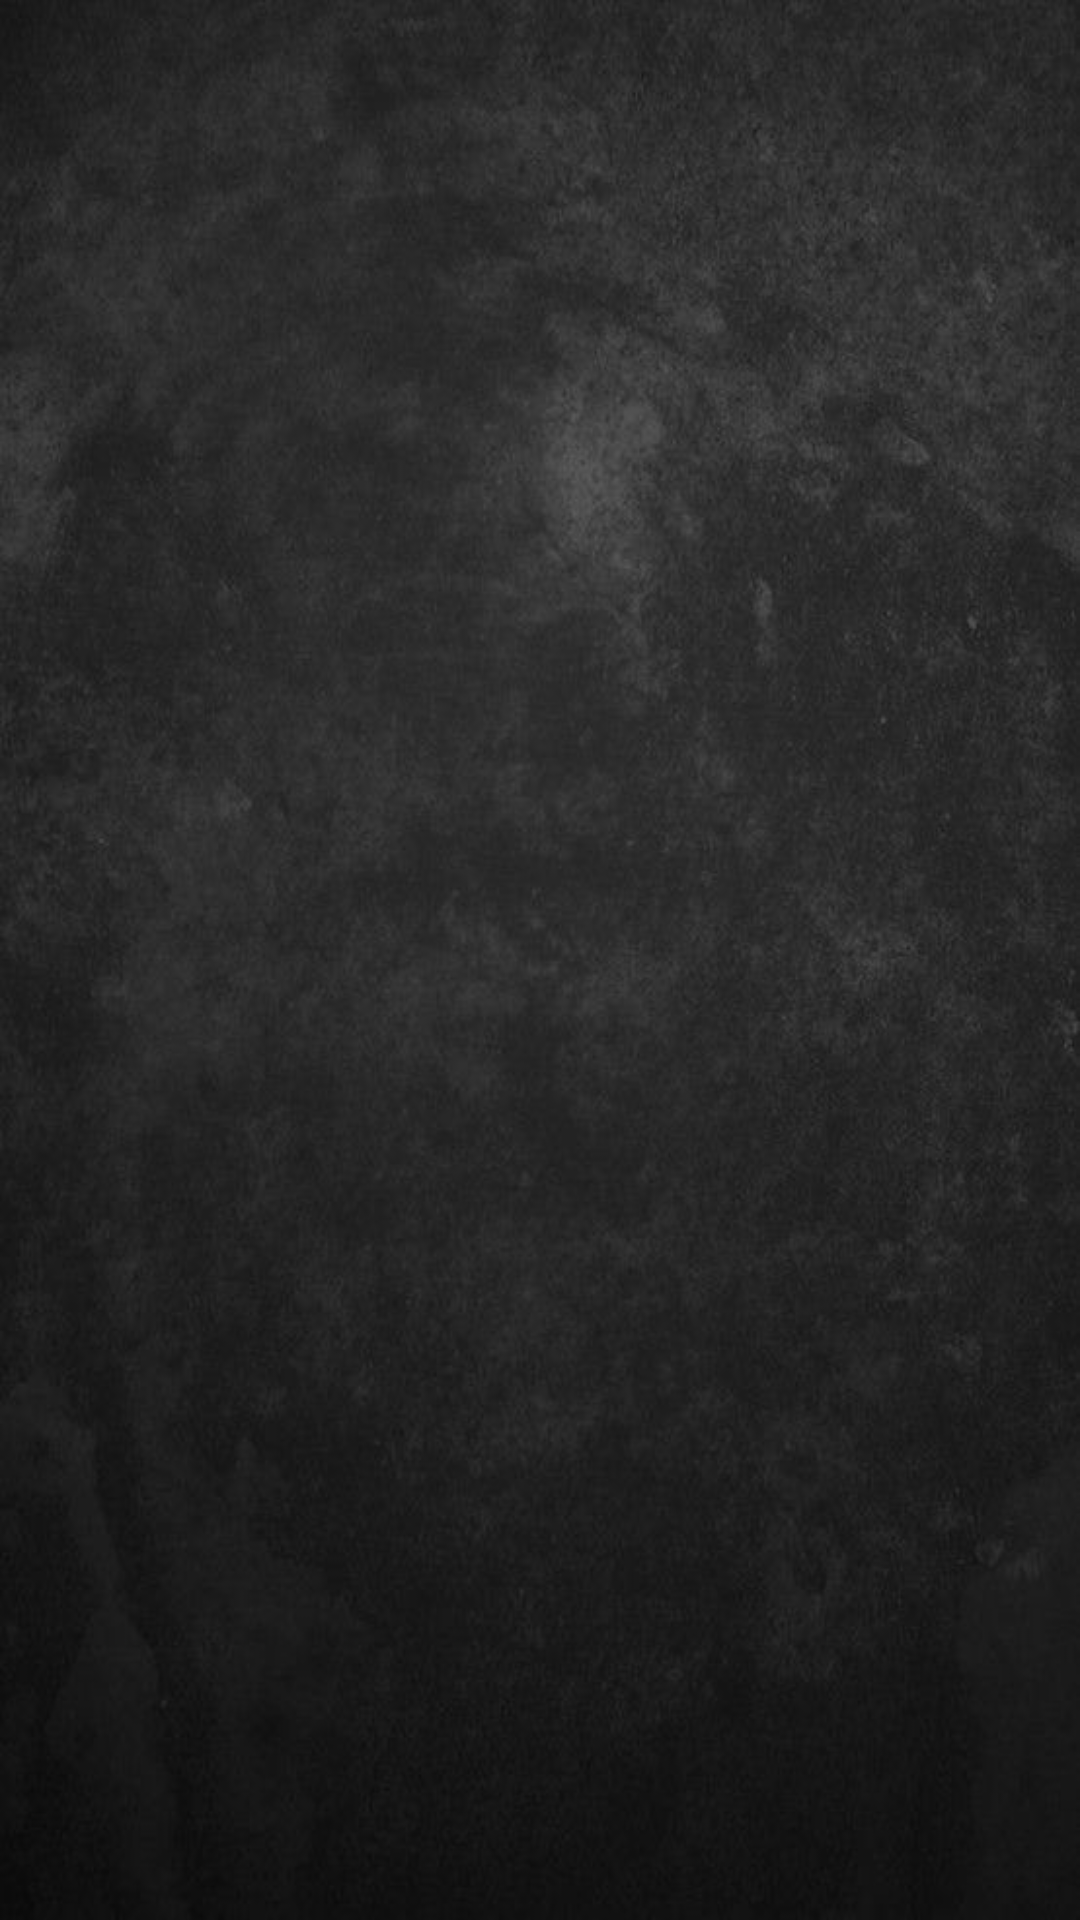

Layout XML and referenced resources for this Android screen:
<!-- AndroidManifest.xml: application theme Theme.YMusic -->
<!-- res/layout/activity_main.xml -->
<?xml version="1.0" encoding="utf-8"?>
<androidx.constraintlayout.widget.ConstraintLayout xmlns:android="http://schemas.android.com/apk/res/android"
    xmlns:app="http://schemas.android.com/apk/res-auto"
    xmlns:tools="http://schemas.android.com/tools"
    android:layout_width="match_parent"
    android:layout_height="match_parent"
    android:background="@drawable/backdrop"
    tools:context=".MainActivity">

    <ListView
        android:id="@+id/listView"
        android:layout_width="0dp"
        android:layout_height="0dp"
        android:layout_marginStart="1dp"
        android:layout_marginTop="1dp"
        android:layout_marginEnd="1dp"
        android:layout_marginBottom="1dp"
        app:layout_constraintBottom_toBottomOf="parent"
        app:layout_constraintEnd_toEndOf="parent"
        app:layout_constraintStart_toStartOf="parent"
        app:layout_constraintTop_toTopOf="parent" />
</androidx.constraintlayout.widget.ConstraintLayout>
<!-- resources referenced by this layout -->
<resources>
  <!-- drawable backdrop: jpg bitmap (drawable, 41340 bytes) -->
  <style name="Theme.YMusic" parent="Theme.MaterialComponents.DayNight.DarkActionBar">
          
          <item name="colorPrimary">@color/purple_500</item>
          <item name="colorPrimaryVariant">@color/purple_700</item>
          <item name="colorOnPrimary">@color/white</item>
          
          <item name="colorSecondary">@color/teal_200</item>
          <item name="colorSecondaryVariant">@color/teal_700</item>
          <item name="colorOnSecondary">@color/black</item>
          
          <item name="android:statusBarColor" tools:targetApi="l">?attr/colorPrimaryVariant</item>
          
      </style>
  <color name="purple_500">#58BC03</color>
  <color name="purple_700">#000000</color>
  <color name="white">#FFFFFFFF</color>
  <color name="teal_200">#FF03DAC5</color>
  <color name="teal_700">#FF018786</color>
  <color name="black">#FF000000</color>
</resources>
